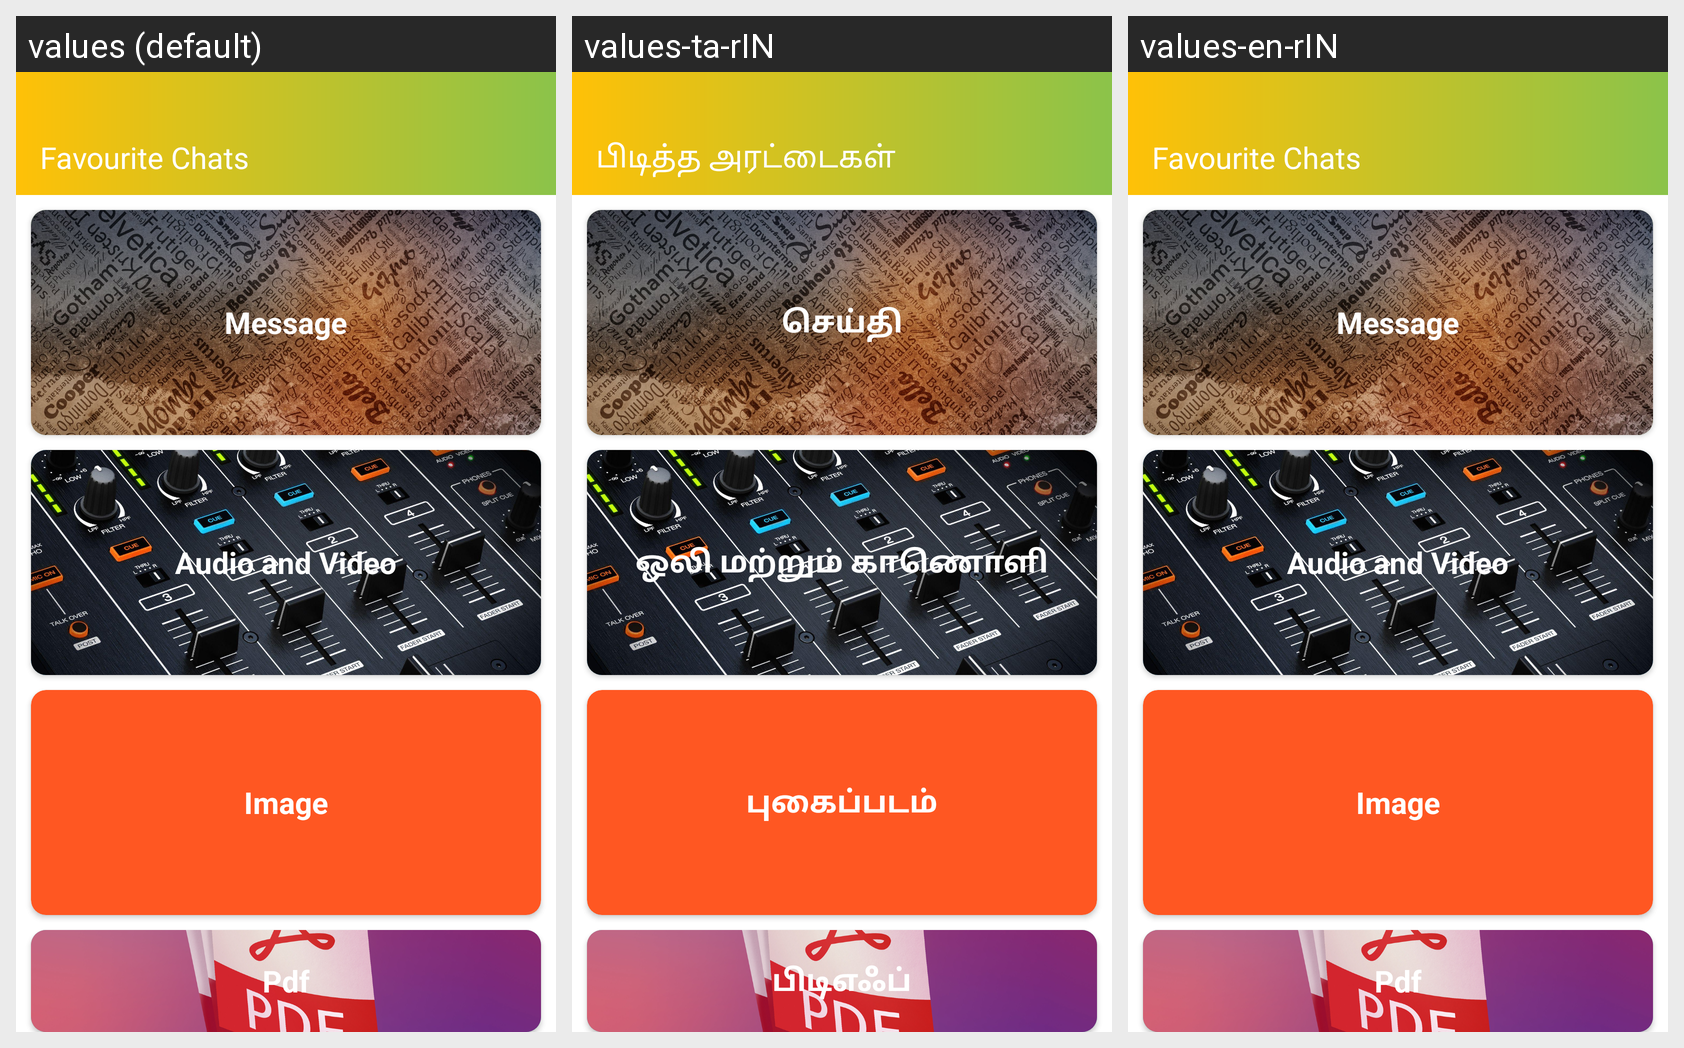

Here is an Android app screen in its default locale and in the app's own translations. Write out the translated-string differences for the strings that appear on this screen.
Android screen res/layout/activity_favourite_dashboard.xml rendered under 3 locales, left to right: values (default), values-ta-rIN, values-en-rIN. Device: Nexus 5 (rendered at 1080×1920; each locale shown at half size, 540×960, under a caption strip naming it); theme AppThemeNo.
Strings drawn on this screen, with the default value and each locale's value (text and hints the layout hard-codes, and strings that could not be matched under every locale, appear in the picture but are not listed):

favourite_chats
  values: Favourite Chats
  values-ta-rIN: பிடித்த அரட்டைகள்
  values-en-rIN: Favourite Chats

message
  values: Message
  values-ta-rIN: செய்தி
  values-en-rIN: Message

audio_and_video
  values: Audio and Video
  values-ta-rIN: ஒலி மற்றும் காணொளி
  values-en-rIN: Audio and Video

image
  values: Image
  values-ta-rIN: புகைப்படம்
  values-en-rIN: Image

pdf
  values: Pdf
  values-ta-rIN: பிடிஎஃப்
  values-en-rIN: Pdf
